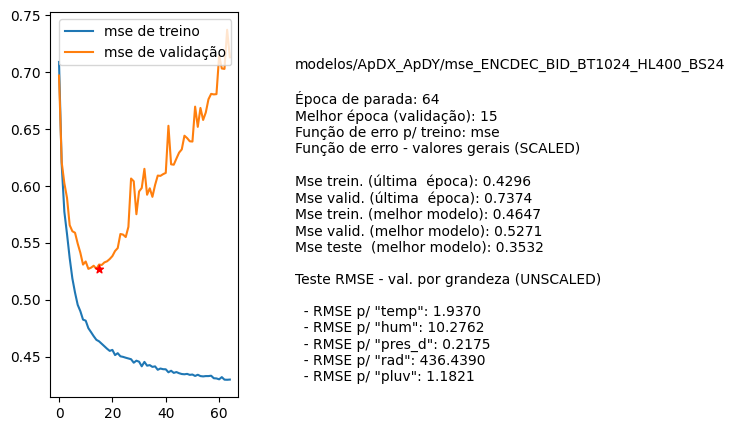

Source data for this figure (header and first rows):
nome, parada, melhorEpoch, erro_treino_parada, erro_valid_parada, erro_treino_melhor, erro_valid_melhor, erro_teste_melhor, rmse_unscaled_por_grandeza
modelos/ApDX_ApDY/mse_ENCDEC_BID_BT1024_…, 64, 15, 0.4296, 0.7374, 0.4647, 0.5271, 0.3532, ['1.9370', '10.2762', '0.2175', '436.439…
